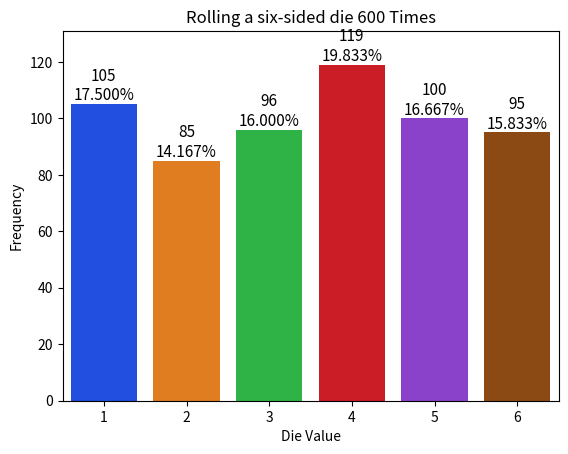

Write the Python code that produced this figure.
#!/usr/bin/env python3
# -*- coding: utf-8 -*-
# Created by techno at 26/04/19

#Feature:  #Enter feature name here
# Enter feature description here

#Scenario:  # Enter scenario name here
# Enter steps here

import matplotlib.pyplot as plt
"""
The matplotlib.pyplot module contains the Matplotlib library’s graphing capabilities that we use. This module typically is imported with the name plt.
"""
import numpy as np
"""
The NumPy (Numerical Python) library includes the function unique that we’ll use to summarize the die rolls. The numpy module typically is imported as np.
"""
import random
"""
The random module contains Python’s random-number- generation functions
"""
import seaborn as sns
"""
The seaborn module contains the Seaborn library’s graphing capabilities we use. This module typically is imported with the name sns. Search for why this curious abbreviation was chosen.
"""

rolls = [random.randrange(1,7) for i in range(600)]
#print(rolls)
values, frecuencies = np.unique(rolls, return_counts=True)
#print(values)
#print(frecuencies)
title = f'Rolling a six-sided die {len(rolls):,} Times'
sns.set_style() #sns = Seaborn
axes= sns.barplot(x=values, y=frecuencies, palette='bright')

axes.set_title(title)
axes.set(xlabel='Die Value',   ylabel='Frequency')

axes.set_ylim(top=max(frecuencies) * 1.10)

for bar, frequency in zip(axes.patches, frecuencies):
    text_x = bar.get_x() + bar.get_width() / 2.0
    text_y = bar.get_height()
    text = f'{frequency:,}\n{frequency / len(rolls):.3%}'
    axes.text(text_x, text_y, text, fontsize=11,   ha='center', va='bottom')

plt.show()